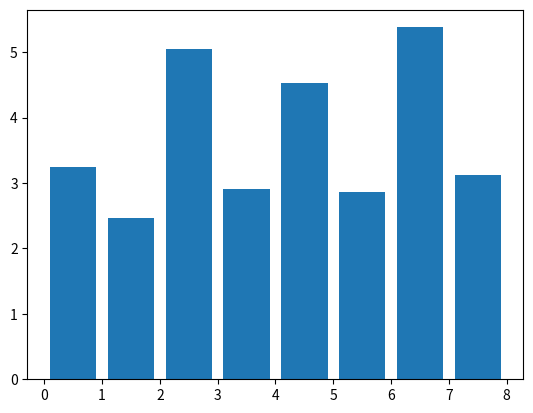

The matplotlib source for this figure:
import matplotlib.pyplot as plt
import numpy as np

x = 0.5 + np.arange(8)
y = np.random.uniform(2, 7, len(x))

plt.bar(x, y)
plt.show()